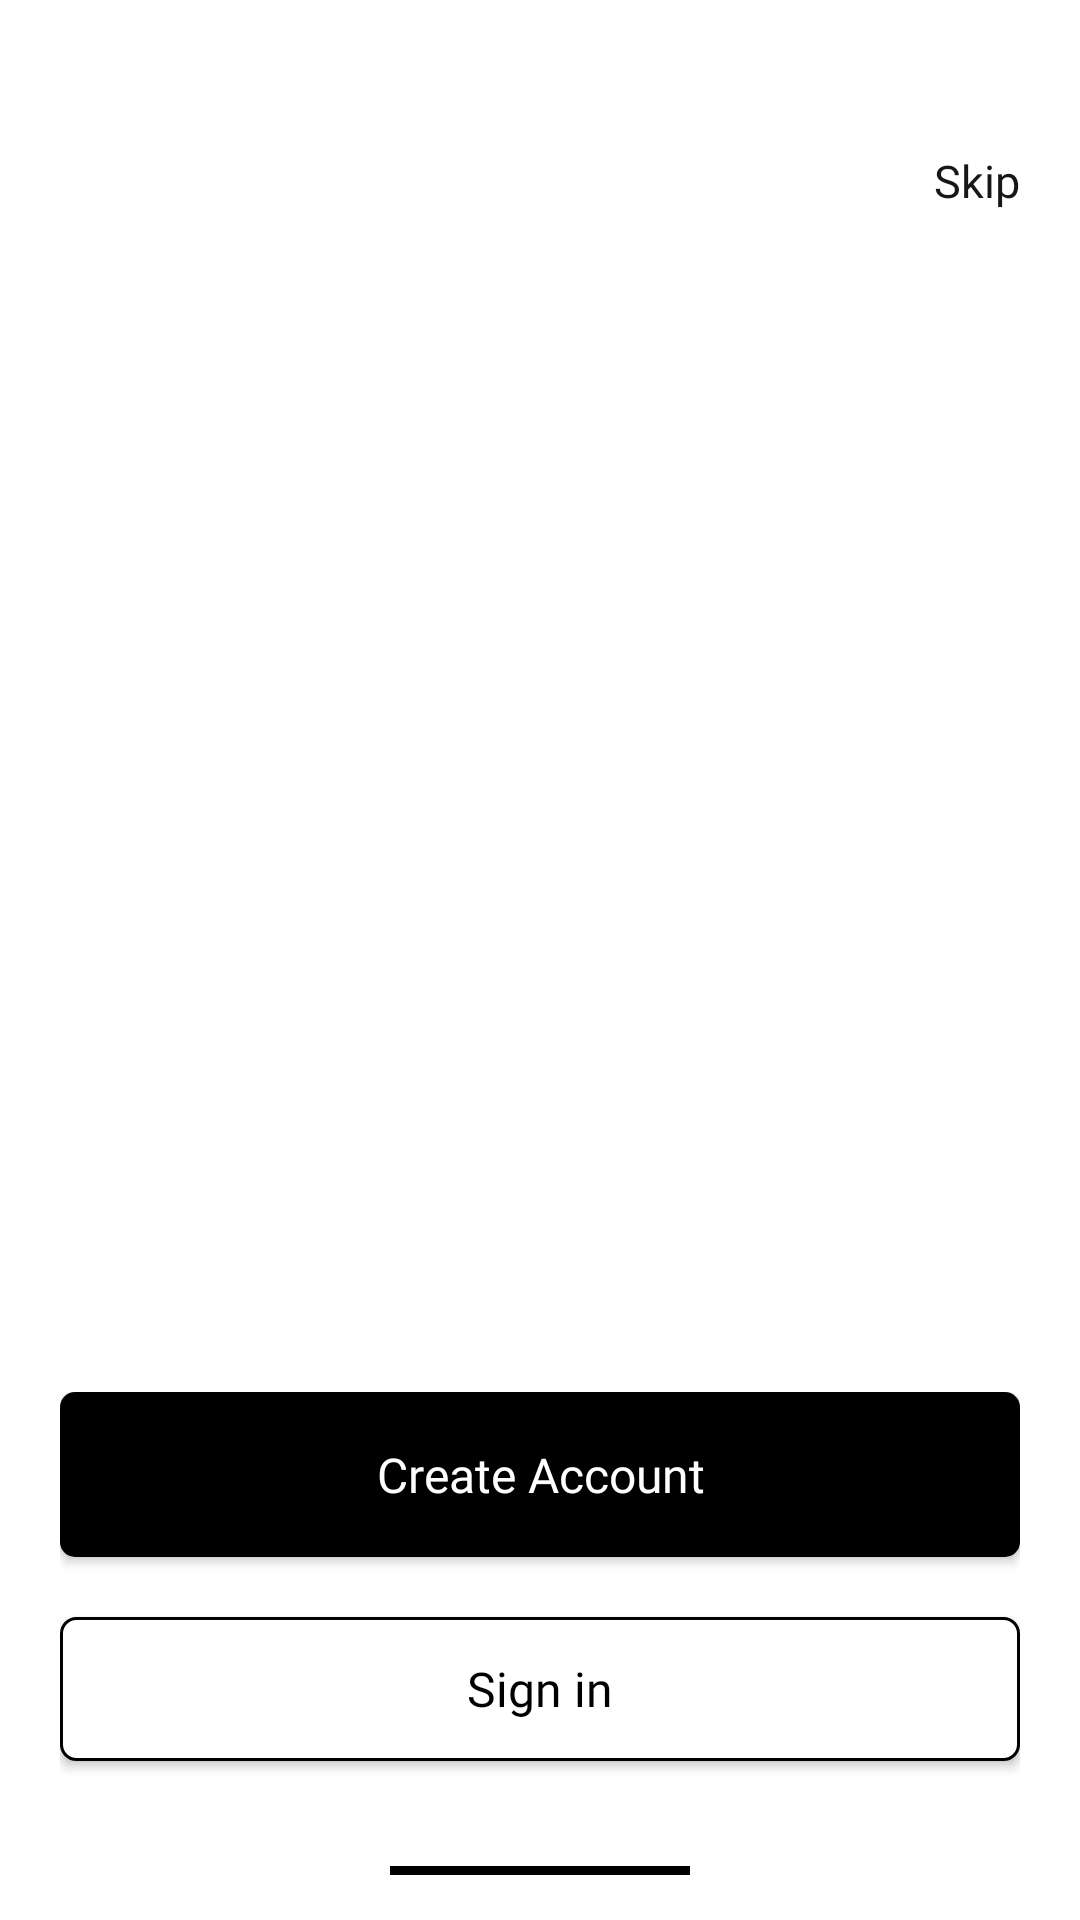

Reconstruct the res/layout file that produces this screen, plus the resources it refers to.
<!-- AndroidManifest.xml: application theme Theme.Hifi -->
<!-- res/layout/activity_main.xml -->
<?xml version="1.0" encoding="utf-8"?>
<RelativeLayout xmlns:android="http://schemas.android.com/apk/res/android"
    xmlns:app="http://schemas.android.com/apk/res-auto"
    xmlns:tools="http://schemas.android.com/tools"
    android:layout_width="match_parent"
    android:layout_height="match_parent"
    android:background="@color/white"
    android:orientation="vertical"
    tools:context=".MainActivity"
    android:paddingTop="20dp"
    android:paddingLeft="20dp"
    android:paddingRight="20dp"
    android:paddingBottom="5dp">

    <RelativeLayout
        android:layout_width="match_parent"
        android:layout_height="wrap_content"
        android:orientation="horizontal"
        android:layout_marginTop="30dp"
        android:layout_centerHorizontal="true"
        android:id="@+id/dotsLayout">

        <LinearLayout
            android:layout_width="wrap_content"
            android:layout_height="wrap_content"
            android:orientation="horizontal"
            android:layout_centerVertical="true"
            android:layout_centerHorizontal="true"
            android:id="@+id/dotsLayout2"/>


        <TextView
            android:layout_width="wrap_content"
            android:layout_height="wrap_content"
            android:text="Skip"
            android:textColor="#191616"
            android:textSize="15dp"
            android:fontFamily="@font/clashdisplaymedium"
            android:layout_alignParentRight="true"/>

    </RelativeLayout>


    <androidx.viewpager.widget.ViewPager
        android:id="@+id/slider"
        android:layout_width="match_parent"
        android:layout_height="match_parent"
        android:layout_above="@+id/linbutton"
        android:layout_below="@+id/dotsLayout" />

    <LinearLayout
        android:layout_width="match_parent"
        android:layout_height="wrap_content"
        android:orientation="vertical"
        android:id="@+id/linbutton"
        android:layout_alignParentBottom="true">
        <Button
            android:layout_width="match_parent"
            android:layout_height="55dp"
            android:text="Create Account"
            android:textColor="@color/white"
            android:textAllCaps="false"
            android:id="@+id/createAccount"
            android:fontFamily="@font/clashdisplaybold"
            android:textSize="16dp"
            android:background="@drawable/button_black"/>
        <Button
            android:layout_width="match_parent"
            android:layout_height="wrap_content"
            android:text="Sign in"
            android:textColor="@color/black"
            android:textAllCaps="false"
            android:fontFamily="@font/clashdisplaybold"
            android:textSize="16dp"
            android:layout_marginTop="20dp"
            android:layout_marginBottom="35dp"
            android:id="@+id/signin"
            android:background="@drawable/button_white"/>

        <View
            android:layout_width="100dp"
            android:layout_height="3dp"
            android:layout_gravity="center"
            android:background="@color/black"
            android:layout_marginBottom="10dp"/>
    </LinearLayout>

</RelativeLayout>
<!-- resources referenced by this layout -->
<resources>
  <!-- drawable button_black (drawable) -->
  <?xml version="1.0" encoding="utf-8"?>
  <shape xmlns:android="http://schemas.android.com/apk/res/android">
      <corners
          android:radius="5dp"/>
  
      <solid
          android:color="@color/black"/>
  
  </shape>
  <!-- drawable button_white (drawable) -->
  <?xml version="1.0" encoding="utf-8"?>
  <shape xmlns:android="http://schemas.android.com/apk/res/android">
      <corners
          android:radius="5dp"/>
  
      <solid
          android:color="@color/white"/>
  
      <stroke
          android:color="@color/black"
          android:width="1dp"/>
  
  </shape>
  <style name="Theme.Hifi" parent="Theme.AppCompat.Light.NoActionBar">
          
          <item name="colorPrimary">@color/purple_500</item>
          <item name="colorPrimaryVariant">@color/purple_700</item>
          <item name="colorOnPrimary">@color/white</item>
          
          <item name="colorSecondary">@color/teal_200</item>
          <item name="colorSecondaryVariant">@color/teal_700</item>
          <item name="colorOnSecondary">@color/black</item>
          
          <item name="android:statusBarColor" tools:targetApi="l">?attr/colorPrimaryVariant</item>
          <item name="android:allowBackup">false</item>
          
      </style>
  <!-- not gathered from this repository: default colours our renderer supplied (Android Studio template values) -->
  <color name="purple_500">#FF6200EE</color>
  <color name="purple_700">#FF3700B3</color>
  <color name="teal_200">#FF03DAC5</color>
  <color name="teal_700">#FF018786</color>
  <color name="black">#FF000000</color>
  <color name="white">#FFFFFFFF</color>
</resources>
